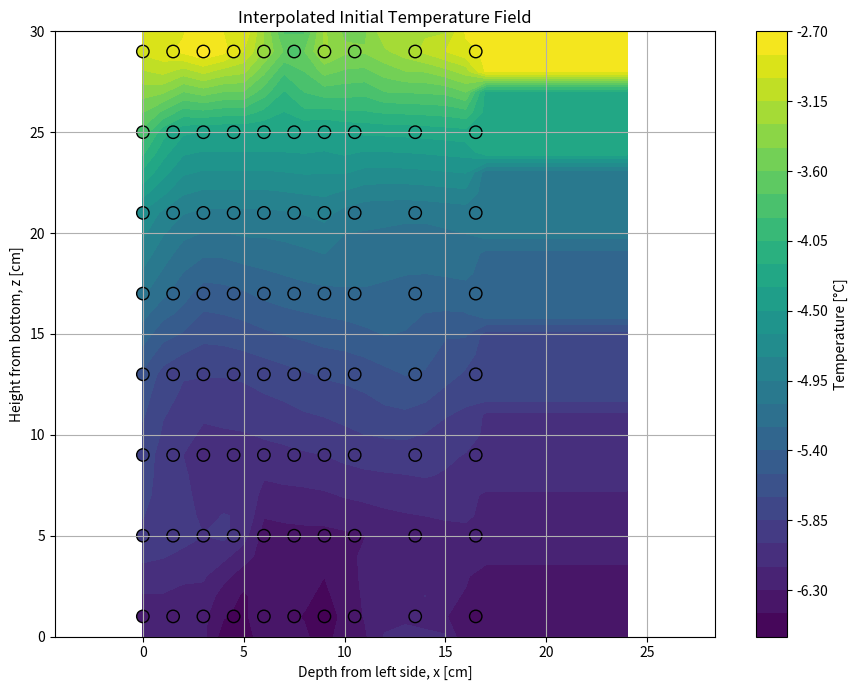

This chart was generated by the following Python code:
import numpy as np
import matplotlib.pyplot as plt

from scipy.interpolate import LinearNDInterpolator, NearestNDInterpolator


# ------------------------------------------------------------
# 1. FEM domain and mesh
# ------------------------------------------------------------

Lx = 24.0      # cm
Lz = 30.0      # cm

dx = 1.0       # cm
dz = 1.0       # cm

x_vec = np.arange(0.0, Lx + dx, dx)
z_vec = np.arange(0.0, Lz + dz, dz)

nx = len(x_vec)   # number of nodes in x direction = 25
nz = len(z_vec)   # number of nodes in z direction = 31

num_nodes = nx * nz


# ------------------------------------------------------------
# 2. Generate FEM nodes row by row
# Node numbering starts from bottom-left and goes to right
# ------------------------------------------------------------

node_id = np.zeros(num_nodes, dtype=int)
x_fem = np.zeros(num_nodes)
z_fem = np.zeros(num_nodes)

counter = 0

for j in range(nz):          # bottom to top
    for i in range(nx):      # left to right

        node_id[counter] = counter + 1

        x_fem[counter] = x_vec[i]
        z_fem[counter] = z_vec[j]

        counter += 1


# Node table:
# Column 1: node number
# Column 2: x coordinate
# Column 3: z coordinate
nodes = np.column_stack((node_id, x_fem, z_fem))


# ------------------------------------------------------------
# 3. Sensor coordinates
# ------------------------------------------------------------

# Height from bottom [cm]
height_sensor = np.array([29, 25, 21, 17, 13, 9, 5, 1], dtype=float)

# Depth from left side [cm]
depth_sensor = np.array([0, 1.5, 3, 4.5, 6, 7.5, 9, 10.5, 13.5, 16.5], dtype=float)

# Create sensor coordinate grid
x_sensor_grid, z_sensor_grid = np.meshgrid(depth_sensor, height_sensor)


# ------------------------------------------------------------
# 4. Experimental temperature data
# ------------------------------------------------------------
# T_sensor must be 8 x 10.
# Rows correspond to height_sensor.
# Columns correspond to depth_sensor.

T_sensor = np.array([
    # depth: 0      1.5     3       4.5     6       7.5     9       10.5    13.5    16.5
    [-2.962, -2.869, -2.700, -2.857, -3.303, -3.775, -3.276, -3.486, -3.171, -2.831],  # height = 29
    [-3.801, -4.313, -4.353, -4.353, -4.353, -4.353, -4.379, -4.327, -4.300, -4.248],  # height = 25
    [-4.669, -4.918, -4.984, -4.984, -4.984, -4.958, -4.906, -5.050, -5.076, -5.023],  # height = 21
    [-5.076, -5.287, -5.471, -5.445, -5.366, -5.313, -5.287, -5.260, -5.313, -5.287],  # height = 17
    [-5.577, -5.841, -5.841, -5.841, -5.788, -5.735, -5.682, -5.656, -5.524, -5.761],  # height = 13
    [-5.788, -5.950, -6.104, -6.078, -6.052, -6.025, -5.999, -5.946, -5.920, -6.025],  # height = 9
    [-5.867, -5.924, -5.999, -5.946, -6.369, -6.342, -6.342, -6.316, -6.236, -6.184],  # height = 5
    [-6.263, -6.263, -6.263, -6.527, -6.369, -6.417, -6.554, -6.322, -6.131, -6.448]   # height = 1
])


# ------------------------------------------------------------
# 5. Convert sensor data to scattered data
# ------------------------------------------------------------

x_sensor = x_sensor_grid.ravel()
z_sensor = z_sensor_grid.ravel()
T_sensor_vec = T_sensor.ravel()

sensor_points = np.column_stack((x_sensor, z_sensor))


# ------------------------------------------------------------
# 6. Interpolate temperature to FEM nodes
# ------------------------------------------------------------

fem_points = np.column_stack((x_fem, z_fem))

# Interpolation inside sensor convex hull
linear_interpolator = LinearNDInterpolator(sensor_points, T_sensor_vec)

# Extrapolation outside sensor convex hull using nearest sensor
nearest_interpolator = NearestNDInterpolator(sensor_points, T_sensor_vec)

T_initial_nodes = linear_interpolator(fem_points)

# Replace NaN values outside interpolation region with nearest extrapolation
nan_mask = np.isnan(T_initial_nodes)
T_initial_nodes[nan_mask] = nearest_interpolator(fem_points[nan_mask])


# ------------------------------------------------------------
# 7. Final FEM initial condition table
# ------------------------------------------------------------

# Column 1: node number
# Column 2: x coordinate
# Column 3: z coordinate
# Column 4: initial temperature
initial_temperature_table = np.column_stack(
    (node_id, x_fem, z_fem, T_initial_nodes)
)


# ------------------------------------------------------------
# 8. Reshape temperature to grid for plotting
# ------------------------------------------------------------
# Since node numbering is row by row:
# row 1 = z = 0
# row 2 = z = 1
# ...
# row 31 = z = 30

T0_grid = T_initial_nodes.reshape((nz, nx))
x_grid = x_fem.reshape((nz, nx))
z_grid = z_fem.reshape((nz, nx))


# ------------------------------------------------------------
# 9. Plot interpolated temperature field
# ------------------------------------------------------------

plt.figure(figsize=(9, 7))

contour = plt.contourf(
    x_grid,
    z_grid,
    T0_grid,
    levels=30
)

plt.colorbar(contour, label="Temperature [°C]")

plt.scatter(
    x_sensor,
    z_sensor,
    s=80,
    c=T_sensor_vec,
    edgecolors="k"
)

plt.xlabel("Depth from left side, x [cm]")
plt.ylabel("Height from bottom, z [cm]")
plt.title("Interpolated Initial Temperature Field")
plt.axis("equal")
plt.xlim(0, Lx)
plt.ylim(0, Lz)
plt.grid(True)
plt.tight_layout()
plt.show()


# ------------------------------------------------------------
# 10. Save data
# ------------------------------------------------------------

header = "node_id,x_cm,z_cm,initial_temperature_C"

np.savetxt(
    "initial_temperature_nodes.csv",
    initial_temperature_table,
    delimiter=",",
    header=header,
    comments="",
    fmt=["%d", "%.6f", "%.6f", "%.6f"]
)

np.savez(
    "initial_temperature_nodes.npz",
    initial_temperature_table=initial_temperature_table,
    node_id=node_id,
    x_fem=x_fem,
    z_fem=z_fem,
    T_initial_nodes=T_initial_nodes,
    T0_grid=T0_grid,
    x_grid=x_grid,
    z_grid=z_grid
)

print("Data saved:")
print("initial_temperature_nodes.csv")
print("initial_temperature_nodes.npz")
